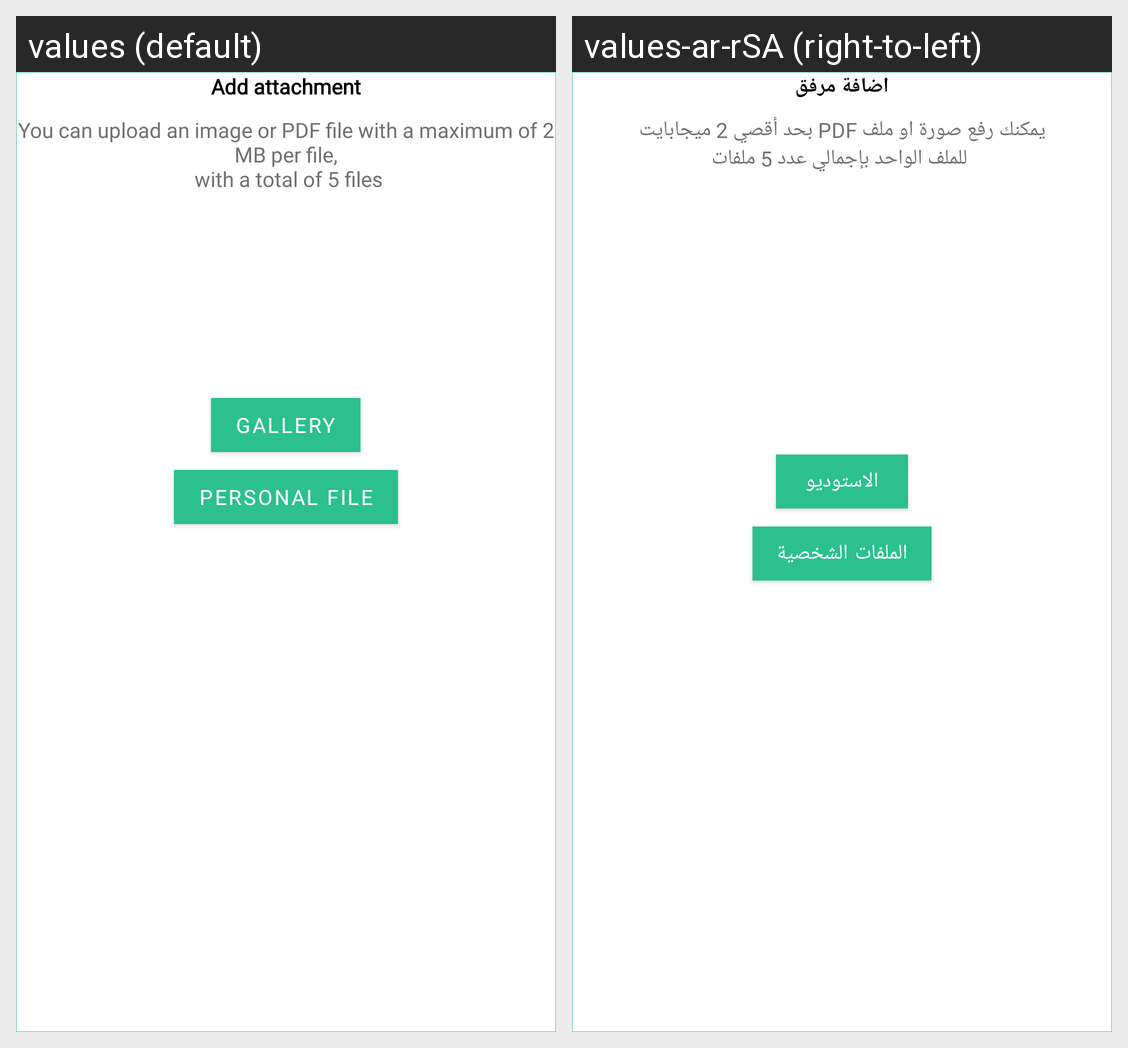

Translations of the strings shown on this Android screen, per locale in the grid:
Android screen res/layout/fragment_upload_file_or_image.xml rendered under 2 locales, left to right: values (default), values-ar-rSA (right-to-left). Device: Nexus 5 (rendered at 1080×1920; each locale shown at half size, 540×960, under a caption strip naming it); theme Theme.MaterialComponents.DayNight.NoActionBar.
Strings drawn on this screen, with the default value and each locale's value (text and hints the layout hard-codes, and strings that could not be matched under every locale, appear in the picture but are not listed):

add_attachment
  values: Add attachment
  values-ar-rSA: اضافة مرفق

upload_attachment
  values: You can upload an image or PDF file with a maximum of 2 MB per file,
       with a total of 5 files
  values-ar-rSA: يمكنك رفع صورة او ملف PDF بحد أقصي 2 ميجابايت
       للملف الواحد بإجمالي عدد 5 ملفات

gallery
  values: Gallery
  values-ar-rSA: الاستوديو

personal_file
  values: Personal File
  values-ar-rSA: الملفات الشخصية
